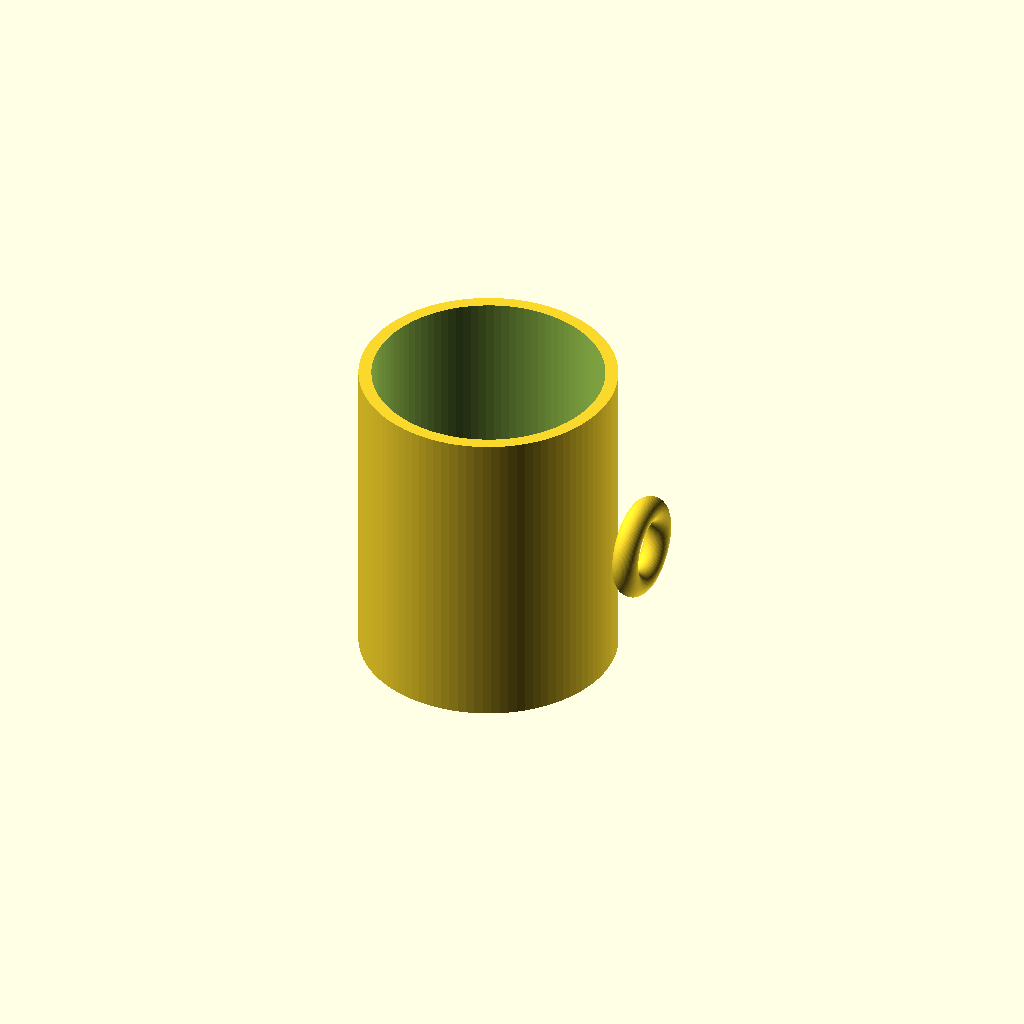
Cell 1 — every parameter at its default value.
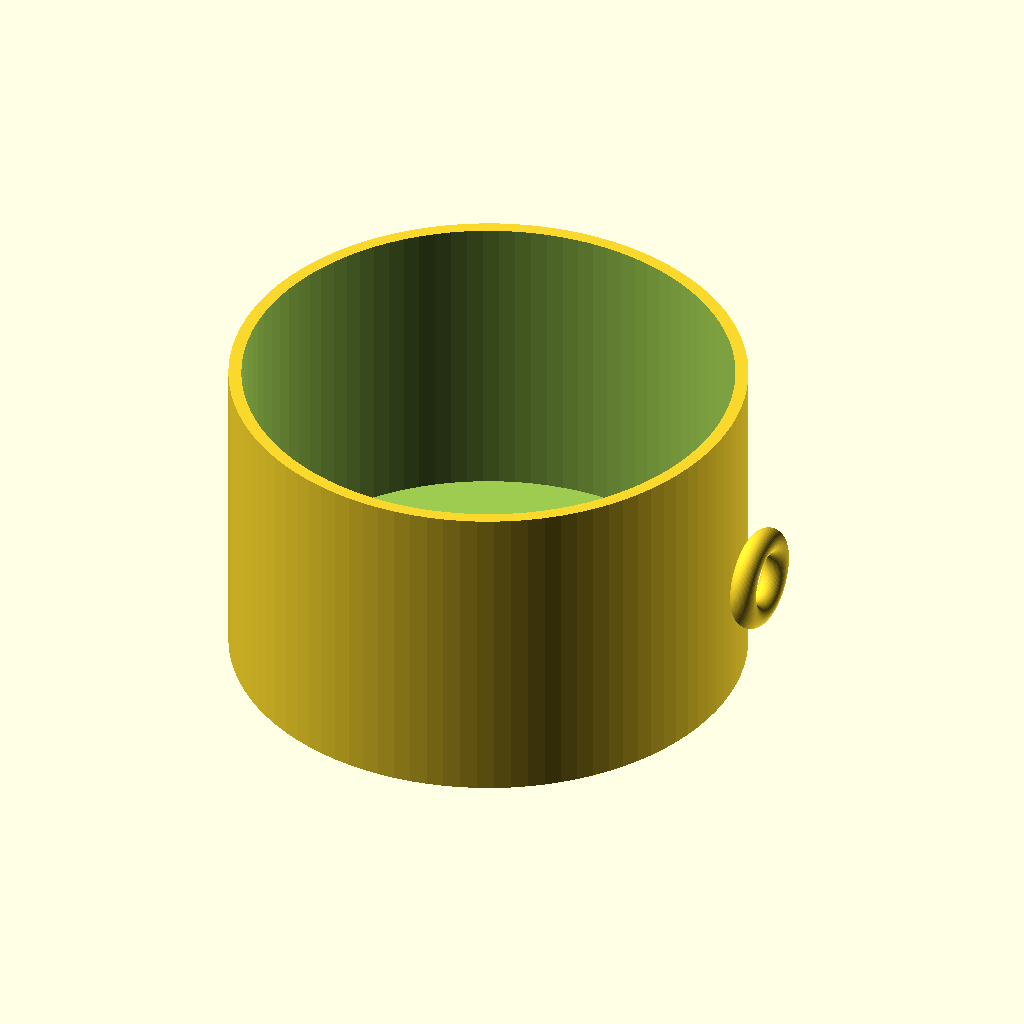
Cell 2: outer_d = 160 (everything else at default).
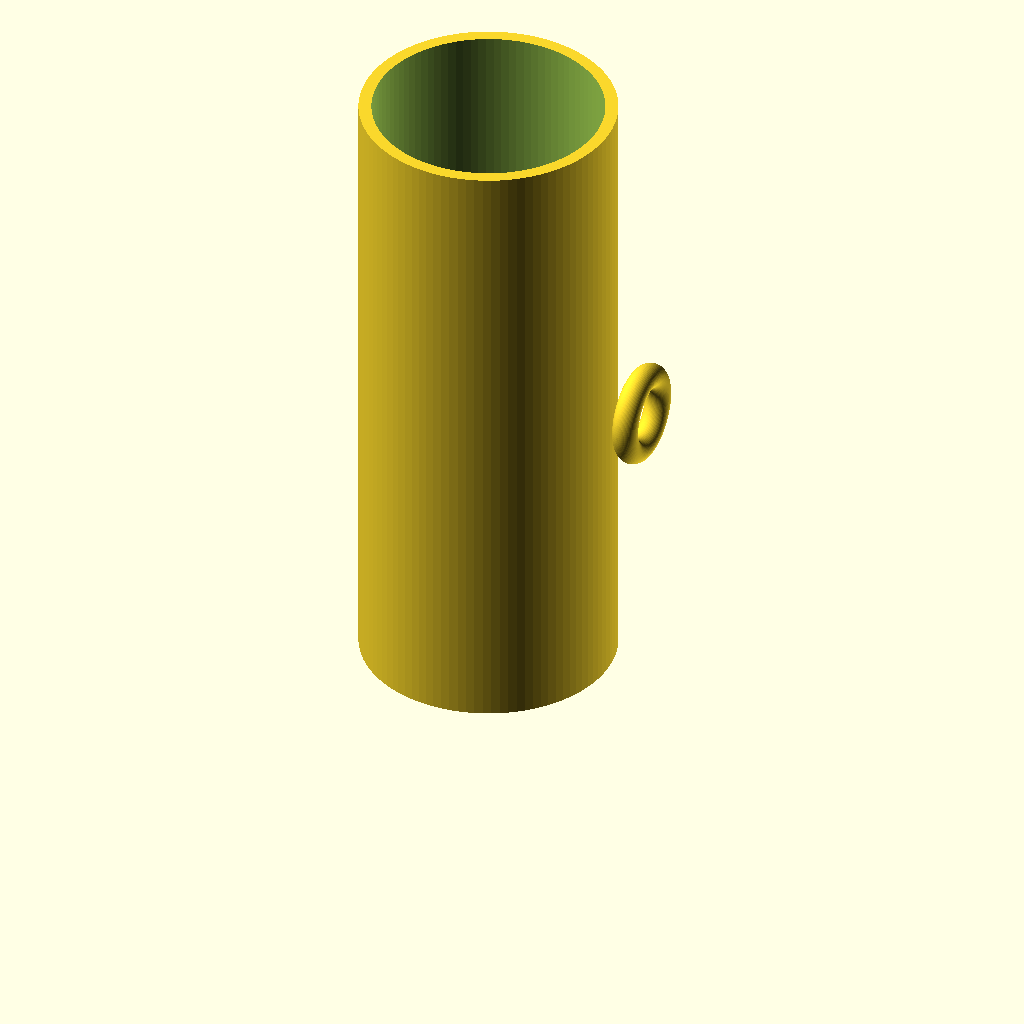
Cell 3 — height set to 200, the other parameters unchanged.
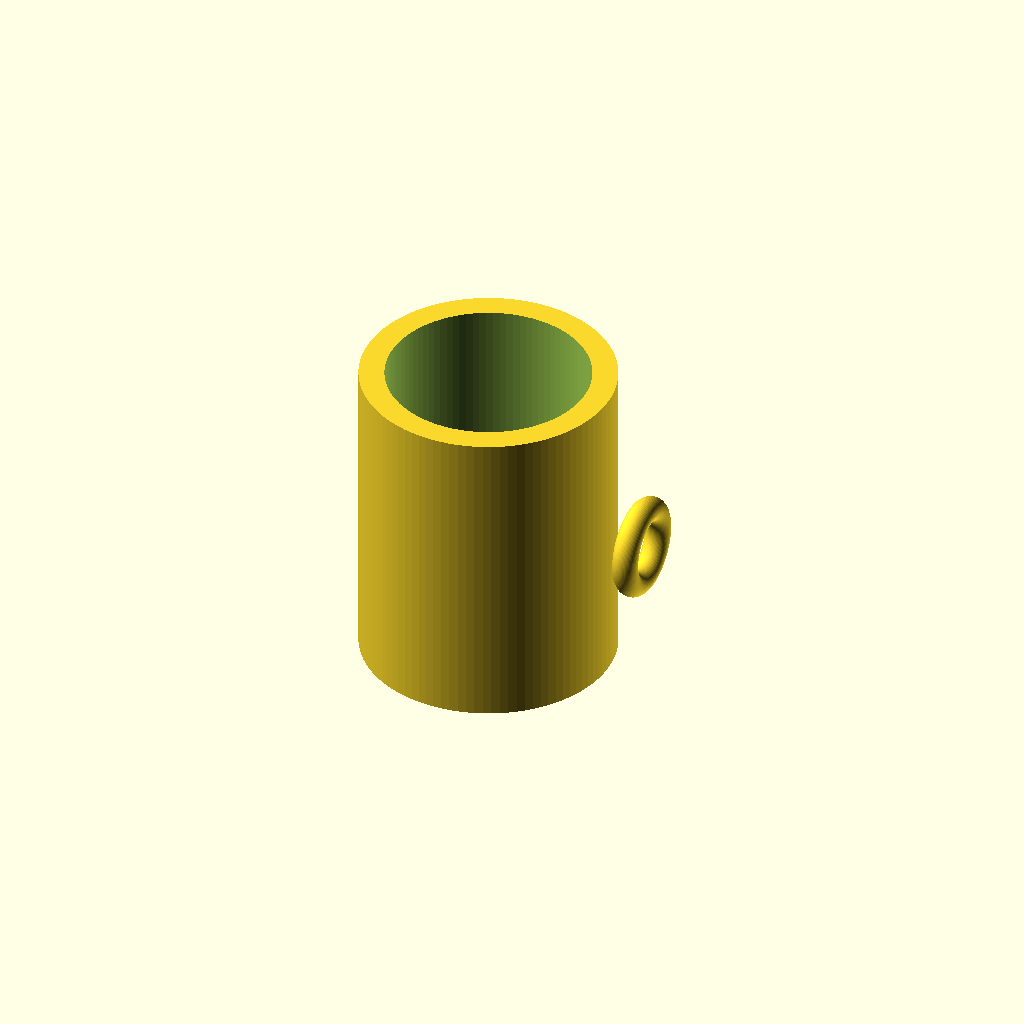
Cell 4: wall_thickness = 8 (everything else at default).
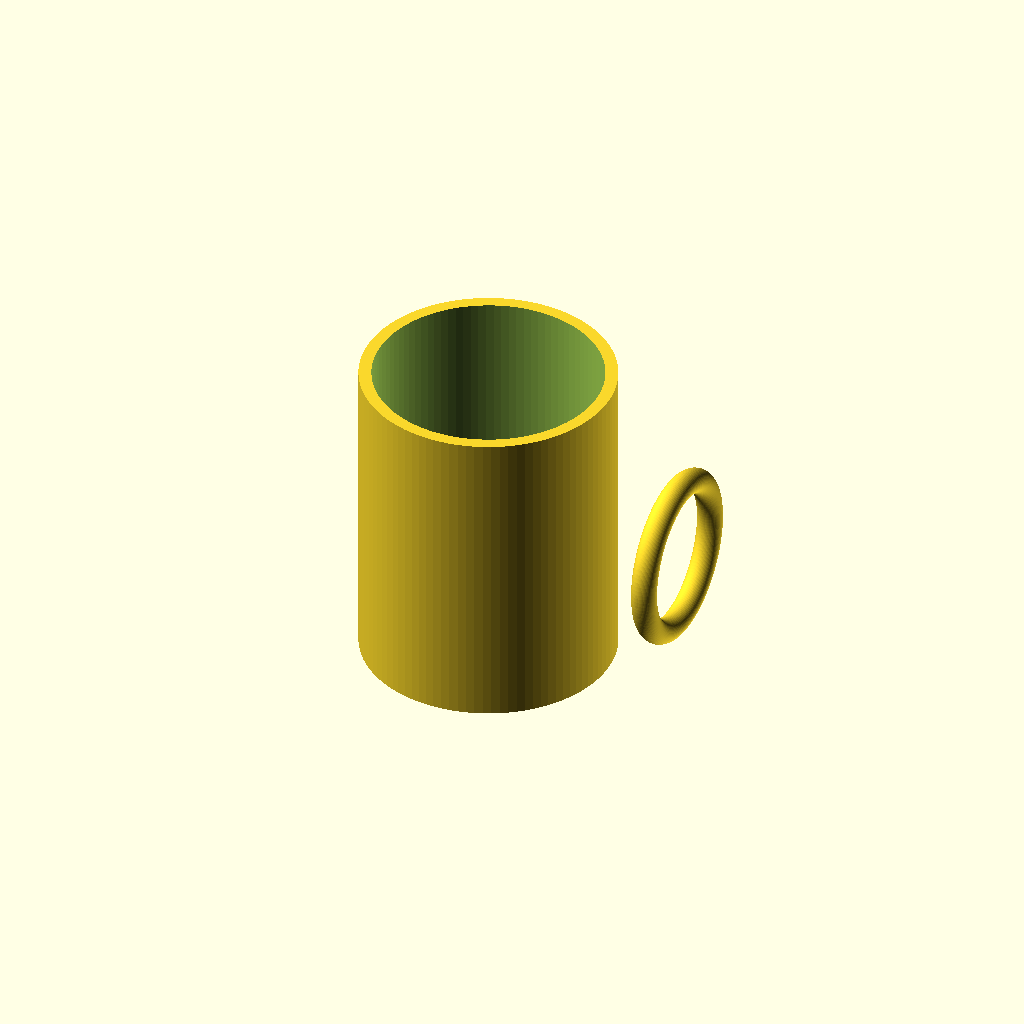
Cell 5: handle_major = 24 (everything else at default).
One fixed orthographic camera (rotation 55°, 0°, 25°; colour scheme Cornfield) for every cell.
Source of the model, results/tier-1-mug/bare_gpt-5-codex-795f9c444108-2026-04-27T22-18-29-227Z/final.scad:
outer_d = 80;
height = 100;
wall_thickness = 4;
bottom_thickness = 6;

outer_r = outer_d / 2;
inner_r = outer_r - wall_thickness;
inner_h = height - bottom_thickness;

handle_major = 12;
handle_minor = 4;
handle_center_offset = outer_r + handle_major;
handle_center_height = height / 2;

$fn = 96;

module torus(R, r) {
    rotate_extrude(convexity = 10, $fn = 128)
        translate([R, 0, 0])
            circle(r = r, $fn = 64);
}

module mug() {
    difference() {
        union() {
            cylinder(r = outer_r, h = height);
            translate([handle_center_offset, 0, handle_center_height])
                rotate([0, 90, 0])
                    torus(handle_major, handle_minor);
        }
        translate([0, 0, bottom_thickness])
            cylinder(r = inner_r, h = inner_h + 0.2);
    }
}

mug();
Customizer parameters (derived from the source; name, type, default, range or options):
outer_d: number, default 80
height: number, default 100
wall_thickness: number, default 4
bottom_thickness: number, default 6
handle_major: number, default 12
handle_minor: number, default 4
